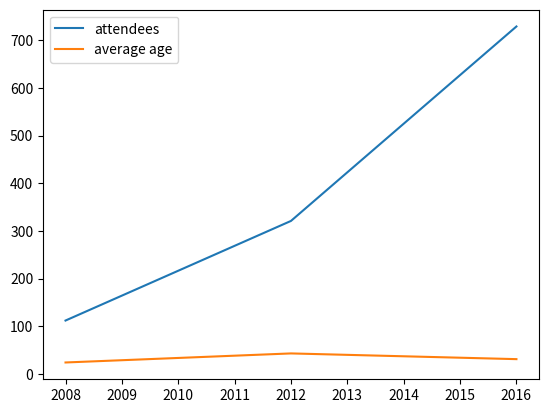

This chart was generated by the following Python code:
from matplotlib import pyplot as plt
import pandas as pd

data = {
    'year': [2008, 2012, 2016],
    'attendees': [112, 321, 729],
    'average age': [24, 43, 31]   
}

#* Build table
df = pd.DataFrame(data)

#* Isolate column
year = df['year']

#* Conditional Isolations
earlier_than_2013 = df['year'] < 2013

#* Display data in a graph
plt.plot(df['year'], df['attendees'])
plt.plot(df['year'], df['average age'])
plt.legend(['attendees', 'average age'])

plt.show()